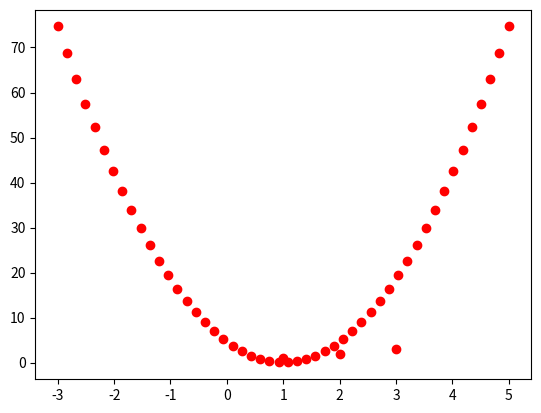

Here is the Python script that generated this plot:
import matplotlib.pyplot as plt
import numpy as np

## 입력 데이터 x의 개수 만큼 반복함 

def cost(x, y, w):
  c = 0
  for i in range(len(x)):
    hx = w*x[i]
    c = c + (hx -y[i])**2
  return c/(len(x))

x_data = [1, 2, 3]
y_data = [1, 2, 3]

plt.plot(x_data, y_data, 'ro')
plt.show()

print(cost(x_data, y_data, -1))
print(cost(x_data, y_data, 0))
print(cost(x_data, y_data, 1))
print(cost(x_data, y_data, 2))
print(cost(x_data, y_data, 3))

for w in np.linspace(-3, 5, 50):
  c = cost(x_data, y_data, w)
  print(w, c)
  plt.plot(w, c, 'ro')
plt.show

def gradient(x, y, w):
  c = 0
  for i in range(len(x)):
    hx = w*x[i]
    c = c + (hx -y[i])*x[i]
  return c/(len(x))

def showgradient():
  x_data = [1,2,3]
  y_data = [1,2,3]
  w = 10
  for i in range(200):
    c = cost(x_data, y_data, w)
    g = gradient(x_data, y_data, w)
    w = w - 0.1*g
    print(i, c, 'w=', w)
  print('최종 w= ',w)